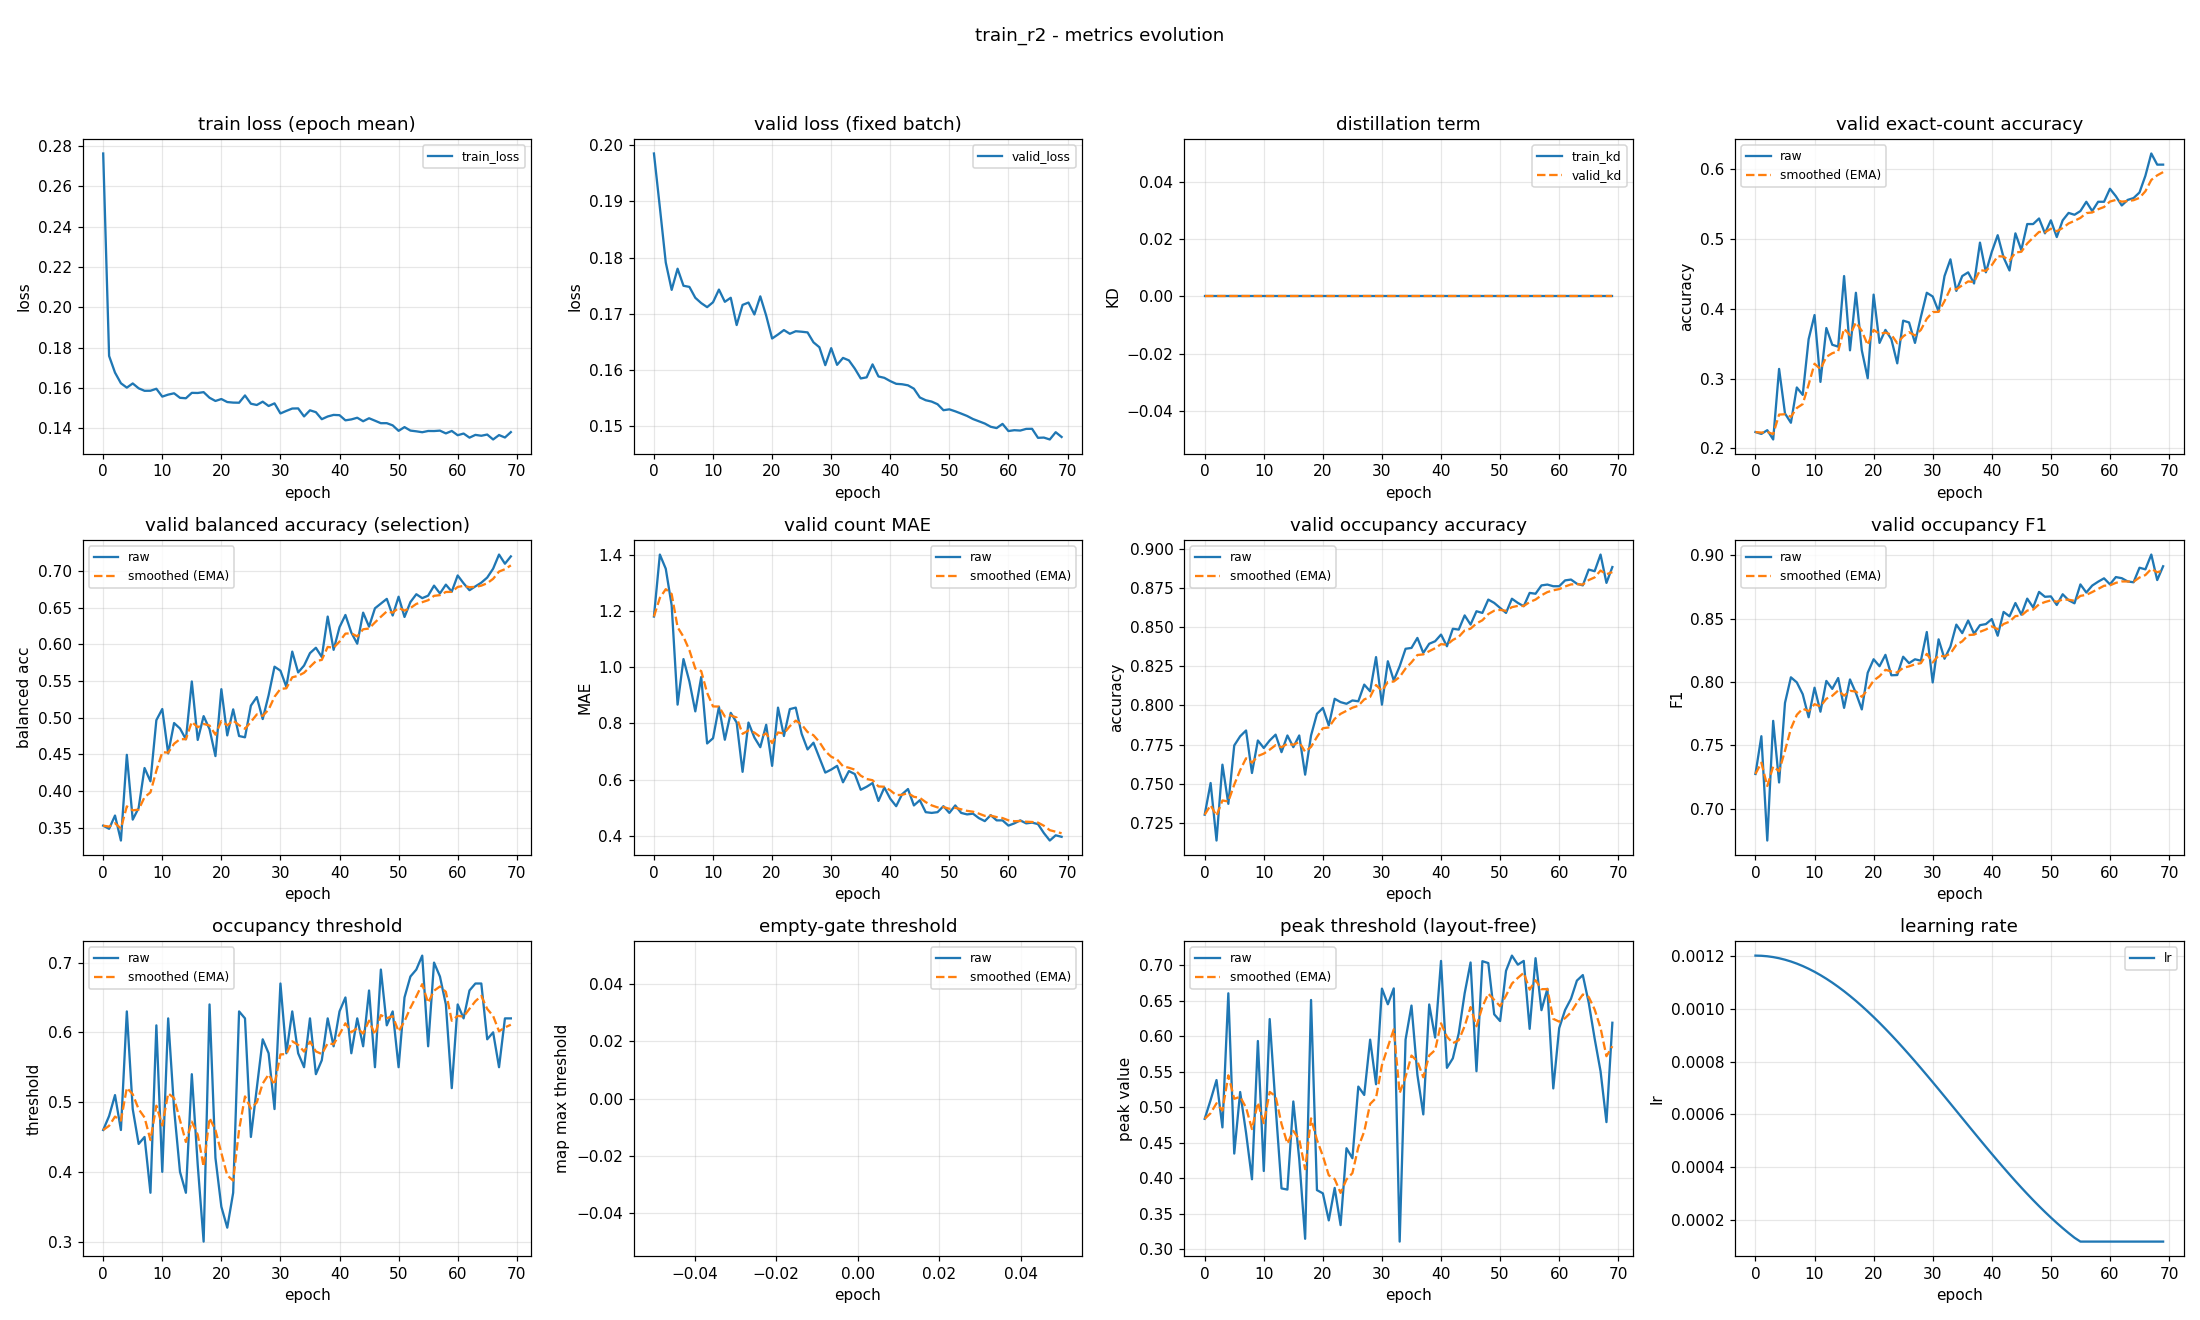

Source data for this figure (header and first rows):
epoch, train_loss, valid_loss, train_kd, valid_kd, valid_accuracy, valid_accuracy_smoothed, valid_balanced_accuracy, valid_balanced_accuracy_smoothed, valid_mae, valid_mae_smoothed, valid_occupancy_accuracy, valid_occupancy_accuracy_smoothed, valid_occupancy_f1, valid_occupancy_f1_smoothed, valid_occupancy_threshold, valid_occupancy_threshold_smoothed, valid_empty_threshold, valid_empty_threshold_smoothed, valid_peak_threshold, valid_peak_threshold_smoothed, learning_rate
0, 0.2764, 0.1985, 0.0, 0.0, 0.2234, 0.2234, 0.3529, 0.3529, 1.181, 1.181, 0.7303, 0.7303, 0.7273, 0.7273, 0.46, 0.46, nan, nan, 0.4838, 0.4838, 0.0012
1, 0.1759, 0.1889, 0.0, 0.0, 0.2207, 0.2226, 0.3486, 0.3516, 1.402, 1.247, 0.7505, 0.7364, 0.7571, 0.7362, 0.48, 0.466, nan, nan, 0.5102, 0.4917, 0.001199
2, 0.1676, 0.1791, 0.0, 0.0, 0.2261, 0.2236, 0.3667, 0.3561, 1.351, 1.278, 0.7138, 0.7296, 0.6747, 0.7178, 0.51, 0.4792, nan, nan, 0.5384, 0.5057, 0.001198
3, 0.1623, 0.1743, 0.0, 0.0, 0.2128, 0.2204, 0.3326, 0.349, 1.221, 1.261, 0.7622, 0.7394, 0.7692, 0.7332, 0.46, 0.4734, nan, nan, 0.4718, 0.4955, 0.001194
4, 0.1601, 0.178, 0.0, 0.0, 0.3138, 0.2484, 0.4495, 0.3792, 0.867, 1.143, 0.7372, 0.7388, 0.7206, 0.7294, 0.63, 0.5204, nan, nan, 0.6607, 0.5451, 0.00119
5, 0.1622, 0.175, 0.0, 0.0, 0.25, 0.2489, 0.3611, 0.3738, 1.029, 1.109, 0.7745, 0.7495, 0.7835, 0.7456, 0.49, 0.5113, nan, nan, 0.4349, 0.512, 0.001185
6, 0.1598, 0.1748, 0.0, 0.0, 0.2367, 0.2452, 0.377, 0.3747, 0.9495, 1.061, 0.7803, 0.7587, 0.8036, 0.763, 0.44, 0.4899, nan, nan, 0.5216, 0.5149, 0.001178
7, 0.1585, 0.1729, 0.0, 0.0, 0.2872, 0.2578, 0.4315, 0.3918, 0.8431, 0.9956, 0.784, 0.7663, 0.7996, 0.774, 0.45, 0.4779, nan, nan, 0.464, 0.4996, 0.00117
8, 0.1586, 0.1719, 0.0, 0.0, 0.2766, 0.2635, 0.4133, 0.3982, 0.9654, 0.9865, 0.7569, 0.7635, 0.7903, 0.7789, 0.37, 0.4456, nan, nan, 0.3987, 0.4693, 0.001161
9, 0.1596, 0.1712, 0.0, 0.0, 0.3564, 0.2913, 0.4968, 0.4278, 0.7287, 0.9092, 0.7777, 0.7677, 0.7721, 0.7768, 0.61, 0.4949, nan, nan, 0.5935, 0.5066, 0.00115
10, 0.1557, 0.1721, 0.0, 0.0, 0.391, 0.3212, 0.512, 0.4531, 0.7473, 0.8606, 0.7729, 0.7693, 0.7954, 0.7824, 0.4, 0.4664, nan, nan, 0.4103, 0.4777, 0.001139
11, 0.1566, 0.1743, 0.0, 0.0, 0.2952, 0.3134, 0.4514, 0.4525, 0.859, 0.8602, 0.7777, 0.7718, 0.7765, 0.7806, 0.62, 0.5125, nan, nan, 0.6244, 0.5217, 0.001126
12, 0.1573, 0.1721, 0.0, 0.0, 0.3723, 0.3311, 0.4929, 0.4646, 0.742, 0.8247, 0.7814, 0.7747, 0.8008, 0.7867, 0.49, 0.5057, nan, nan, 0.5015, 0.5156, 0.001113
13, 0.1551, 0.1729, 0.0, 0.0, 0.3484, 0.3363, 0.4854, 0.4709, 0.8378, 0.8286, 0.7702, 0.7733, 0.7945, 0.789, 0.4, 0.474, nan, nan, 0.3858, 0.4767, 0.001098
14, 0.1548, 0.168, 0.0, 0.0, 0.3457, 0.3391, 0.4707, 0.4708, 0.8032, 0.821, 0.7809, 0.7756, 0.8031, 0.7932, 0.37, 0.4428, nan, nan, 0.3842, 0.4489, 0.001082
15, 0.1575, 0.1716, 0.0, 0.0, 0.4468, 0.3714, 0.5496, 0.4944, 0.6277, 0.763, 0.7734, 0.7749, 0.7795, 0.7891, 0.54, 0.472, nan, nan, 0.5083, 0.4667, 0.001065
16, 0.1575, 0.172, 0.0, 0.0, 0.3404, 0.3621, 0.4698, 0.4871, 0.8032, 0.7751, 0.7809, 0.7767, 0.8019, 0.793, 0.41, 0.4534, nan, nan, 0.4274, 0.4549, 0.001048
17, 0.1579, 0.1699, 0.0, 0.0, 0.4229, 0.3804, 0.5023, 0.4916, 0.75, 0.7675, 0.7559, 0.7705, 0.7913, 0.7924, 0.3, 0.4074, nan, nan, 0.3148, 0.4129, 0.001029
18, 0.1551, 0.1731, 0.0, 0.0, 0.3404, 0.3684, 0.4845, 0.4895, 0.7154, 0.7519, 0.7809, 0.7736, 0.7783, 0.7882, 0.64, 0.4772, nan, nan, 0.6513, 0.4844, 0.00101
19, 0.1535, 0.1697, 0.0, 0.0, 0.3005, 0.348, 0.4478, 0.477, 0.7952, 0.7649, 0.7947, 0.7799, 0.8072, 0.7939, 0.42, 0.46, nan, nan, 0.3834, 0.4541, 0.0009891
20, 0.1545, 0.1656, 0.0, 0.0, 0.4202, 0.3697, 0.539, 0.4956, 0.6489, 0.7301, 0.7984, 0.7855, 0.8179, 0.8011, 0.35, 0.427, nan, nan, 0.3789, 0.4315, 0.000968
21, 0.153, 0.1663, 0.0, 0.0, 0.3511, 0.3641, 0.476, 0.4897, 0.8564, 0.768, 0.7872, 0.786, 0.8124, 0.8045, 0.32, 0.3949, nan, nan, 0.3408, 0.4043, 0.000946
22, 0.1527, 0.1671, 0.0, 0.0, 0.3697, 0.3658, 0.5115, 0.4962, 0.7553, 0.7642, 0.8043, 0.7915, 0.8214, 0.8095, 0.37, 0.3874, nan, nan, 0.3864, 0.3989, 0.0009233
23, 0.1526, 0.1665, 0.0, 0.0, 0.3564, 0.363, 0.4751, 0.4899, 0.8511, 0.7903, 0.8021, 0.7947, 0.8052, 0.8082, 0.63, 0.4602, nan, nan, 0.3341, 0.3795, 0.0009
24, 0.1562, 0.1669, 0.0, 0.0, 0.3218, 0.3506, 0.4734, 0.485, 0.8564, 0.8101, 0.8011, 0.7966, 0.8054, 0.8074, 0.62, 0.5081, nan, nan, 0.4424, 0.3984, 0.000876
25, 0.1521, 0.1668, 0.0, 0.0, 0.383, 0.3603, 0.5166, 0.4945, 0.7633, 0.7961, 0.8032, 0.7986, 0.8199, 0.8111, 0.45, 0.4907, nan, nan, 0.4283, 0.4073, 0.0008515
26, 0.1515, 0.1667, 0.0, 0.0, 0.3803, 0.3663, 0.5283, 0.5046, 0.7074, 0.7695, 0.8027, 0.7998, 0.8148, 0.8122, 0.52, 0.4995, nan, nan, 0.5292, 0.4439, 0.0008265
27, 0.1531, 0.1649, 0.0, 0.0, 0.3511, 0.3617, 0.4983, 0.5027, 0.7314, 0.758, 0.8133, 0.8038, 0.8179, 0.8139, 0.59, 0.5266, nan, nan, 0.5175, 0.466, 0.0008009
28, 0.151, 0.1641, 0.0, 0.0, 0.3883, 0.3697, 0.5308, 0.5111, 0.6782, 0.7341, 0.809, 0.8054, 0.8167, 0.8148, 0.57, 0.5396, nan, nan, 0.5954, 0.5048, 0.000775
29, 0.1523, 0.1609, 0.0, 0.0, 0.4229, 0.3857, 0.5697, 0.5287, 0.625, 0.7014, 0.8309, 0.813, 0.8394, 0.8222, 0.49, 0.5248, nan, nan, 0.5325, 0.5131, 0.0007487
30, 0.1473, 0.1639, 0.0, 0.0, 0.4176, 0.3952, 0.5643, 0.5394, 0.6356, 0.6816, 0.8005, 0.8093, 0.7996, 0.8154, 0.67, 0.5683, nan, nan, 0.6672, 0.5593, 0.0007221
31, 0.1486, 0.1609, 0.0, 0.0, 0.3963, 0.3955, 0.5423, 0.5403, 0.6489, 0.6718, 0.8282, 0.815, 0.8336, 0.8208, 0.57, 0.5688, nan, nan, 0.6452, 0.5851, 0.0006952
32, 0.1497, 0.1622, 0.0, 0.0, 0.4468, 0.4109, 0.5903, 0.5553, 0.5904, 0.6474, 0.816, 0.8153, 0.8183, 0.8201, 0.63, 0.5872, nan, nan, 0.6675, 0.6098, 0.0006681
33, 0.1498, 0.1617, 0.0, 0.0, 0.4707, 0.4289, 0.5619, 0.5572, 0.6303, 0.6423, 0.825, 0.8182, 0.8278, 0.8224, 0.57, 0.582, nan, nan, 0.3109, 0.5201, 0.0006409
34, 0.1458, 0.1603, 0.0, 0.0, 0.4255, 0.4279, 0.5713, 0.5615, 0.6197, 0.6355, 0.8362, 0.8236, 0.8452, 0.8292, 0.55, 0.5724, nan, nan, 0.5956, 0.5428, 0.0006137
35, 0.1489, 0.1585, 0.0, 0.0, 0.4468, 0.4335, 0.5882, 0.5695, 0.5638, 0.614, 0.8367, 0.8275, 0.8385, 0.832, 0.62, 0.5867, nan, nan, 0.6434, 0.573, 0.0005863
36, 0.1479, 0.1587, 0.0, 0.0, 0.4521, 0.4391, 0.5956, 0.5773, 0.5745, 0.6021, 0.8431, 0.8322, 0.8485, 0.837, 0.54, 0.5727, nan, nan, 0.5458, 0.5648, 0.0005591
37, 0.1444, 0.161, 0.0, 0.0, 0.4362, 0.4382, 0.5829, 0.579, 0.5878, 0.5978, 0.8335, 0.8326, 0.8381, 0.8373, 0.56, 0.5689, nan, nan, 0.49, 0.5424, 0.0005319
38, 0.1458, 0.1589, 0.0, 0.0, 0.4947, 0.4552, 0.6381, 0.5967, 0.5239, 0.5757, 0.8394, 0.8346, 0.8448, 0.8396, 0.62, 0.5842, nan, nan, 0.6449, 0.5731, 0.0005048
39, 0.1466, 0.1586, 0.0, 0.0, 0.4521, 0.4543, 0.5927, 0.5955, 0.5718, 0.5745, 0.841, 0.8365, 0.8456, 0.8414, 0.58, 0.583, nan, nan, 0.5983, 0.5807, 0.0004779
40, 0.1464, 0.158, 0.0, 0.0, 0.4814, 0.4624, 0.6236, 0.6039, 0.5319, 0.5617, 0.8452, 0.8391, 0.8496, 0.8438, 0.63, 0.5971, nan, nan, 0.7063, 0.6184, 0.0004513
41, 0.1439, 0.1576, 0.0, 0.0, 0.5053, 0.4753, 0.6403, 0.6148, 0.5053, 0.5448, 0.8378, 0.8387, 0.8365, 0.8416, 0.65, 0.6129, nan, nan, 0.5556, 0.5996, 0.000425
42, 0.1443, 0.1575, 0.0, 0.0, 0.4734, 0.4747, 0.6162, 0.6153, 0.5479, 0.5457, 0.8489, 0.8418, 0.8552, 0.8457, 0.57, 0.6001, nan, nan, 0.5691, 0.5904, 0.0003991
43, 0.1452, 0.1573, 0.0, 0.0, 0.4548, 0.4687, 0.6011, 0.611, 0.5665, 0.552, 0.8484, 0.8438, 0.8518, 0.8475, 0.62, 0.606, nan, nan, 0.6043, 0.5946, 0.0003735
44, 0.1434, 0.1567, 0.0, 0.0, 0.508, 0.4805, 0.6435, 0.6207, 0.508, 0.5388, 0.8574, 0.8479, 0.8623, 0.852, 0.58, 0.5982, nan, nan, 0.6606, 0.6144, 0.0003485
45, 0.1449, 0.1551, 0.0, 0.0, 0.484, 0.4816, 0.6244, 0.6218, 0.5266, 0.5351, 0.8516, 0.849, 0.8531, 0.8523, 0.66, 0.6168, nan, nan, 0.7041, 0.6413, 0.000324
46, 0.1437, 0.1546, 0.0, 0.0, 0.5213, 0.4935, 0.6494, 0.6301, 0.484, 0.5198, 0.8601, 0.8523, 0.8657, 0.8563, 0.55, 0.5967, nan, nan, 0.5509, 0.6142, 0.0003
47, 0.1425, 0.1544, 0.0, 0.0, 0.5213, 0.5018, 0.6558, 0.6378, 0.4814, 0.5083, 0.859, 0.8543, 0.8588, 0.8571, 0.69, 0.6247, nan, nan, 0.7059, 0.6417, 0.0002767
48, 0.1425, 0.1539, 0.0, 0.0, 0.5293, 0.5101, 0.6622, 0.6451, 0.484, 0.501, 0.8676, 0.8583, 0.8711, 0.8613, 0.61, 0.6203, nan, nan, 0.7032, 0.6601, 0.000254
49, 0.1414, 0.1529, 0.0, 0.0, 0.508, 0.5094, 0.6395, 0.6435, 0.5053, 0.5023, 0.8654, 0.8604, 0.8672, 0.863, 0.63, 0.6232, nan, nan, 0.6311, 0.6514, 0.000232
50, 0.1387, 0.153, 0.0, 0.0, 0.5266, 0.5146, 0.6652, 0.65, 0.4814, 0.496, 0.8622, 0.861, 0.8675, 0.8644, 0.55, 0.6012, nan, nan, 0.6216, 0.6425, 0.0002109
51, 0.1405, 0.1527, 0.0, 0.0, 0.5027, 0.511, 0.6376, 0.6463, 0.508, 0.4996, 0.859, 0.8604, 0.8607, 0.8633, 0.65, 0.6159, nan, nan, 0.6923, 0.6574, 0.0001905
52, 0.1388, 0.1523, 0.0, 0.0, 0.5266, 0.5157, 0.6578, 0.6497, 0.4814, 0.4941, 0.8681, 0.8627, 0.8692, 0.8651, 0.68, 0.6351, nan, nan, 0.7138, 0.6743, 0.0001709
53, 0.1384, 0.1518, 0.0, 0.0, 0.5372, 0.5221, 0.6686, 0.6554, 0.4761, 0.4887, 0.8654, 0.8635, 0.8645, 0.8649, 0.69, 0.6516, nan, nan, 0.701, 0.6823, 0.0001523
54, 0.138, 0.1513, 0.0, 0.0, 0.5346, 0.5259, 0.6632, 0.6577, 0.4787, 0.4857, 0.8633, 0.8635, 0.8621, 0.864, 0.71, 0.6691, nan, nan, 0.7063, 0.6895, 0.0001346
55, 0.1386, 0.1509, 0.0, 0.0, 0.5399, 0.5301, 0.6666, 0.6604, 0.4628, 0.4788, 0.8718, 0.866, 0.877, 0.8679, 0.58, 0.6424, nan, nan, 0.6106, 0.6658, 0.00012
56, 0.1386, 0.1505, 0.0, 0.0, 0.5532, 0.537, 0.6803, 0.6664, 0.4521, 0.4708, 0.8713, 0.8676, 0.8706, 0.8687, 0.7, 0.6597, nan, nan, 0.7101, 0.6791, 0.00012
57, 0.1388, 0.1499, 0.0, 0.0, 0.5399, 0.5379, 0.6697, 0.6674, 0.4734, 0.4716, 0.8766, 0.8703, 0.8761, 0.8709, 0.68, 0.6658, nan, nan, 0.6369, 0.6665, 0.00012
58, 0.1374, 0.1497, 0.0, 0.0, 0.5532, 0.5425, 0.6816, 0.6716, 0.4548, 0.4666, 0.8771, 0.8723, 0.8791, 0.8734, 0.64, 0.658, nan, nan, 0.667, 0.6666, 0.00012
59, 0.1386, 0.1504, 0.0, 0.0, 0.5532, 0.5457, 0.6722, 0.6718, 0.4548, 0.463, 0.8761, 0.8734, 0.8818, 0.8759, 0.52, 0.6166, nan, nan, 0.5267, 0.6246, 0.00012
... 10 more rows
